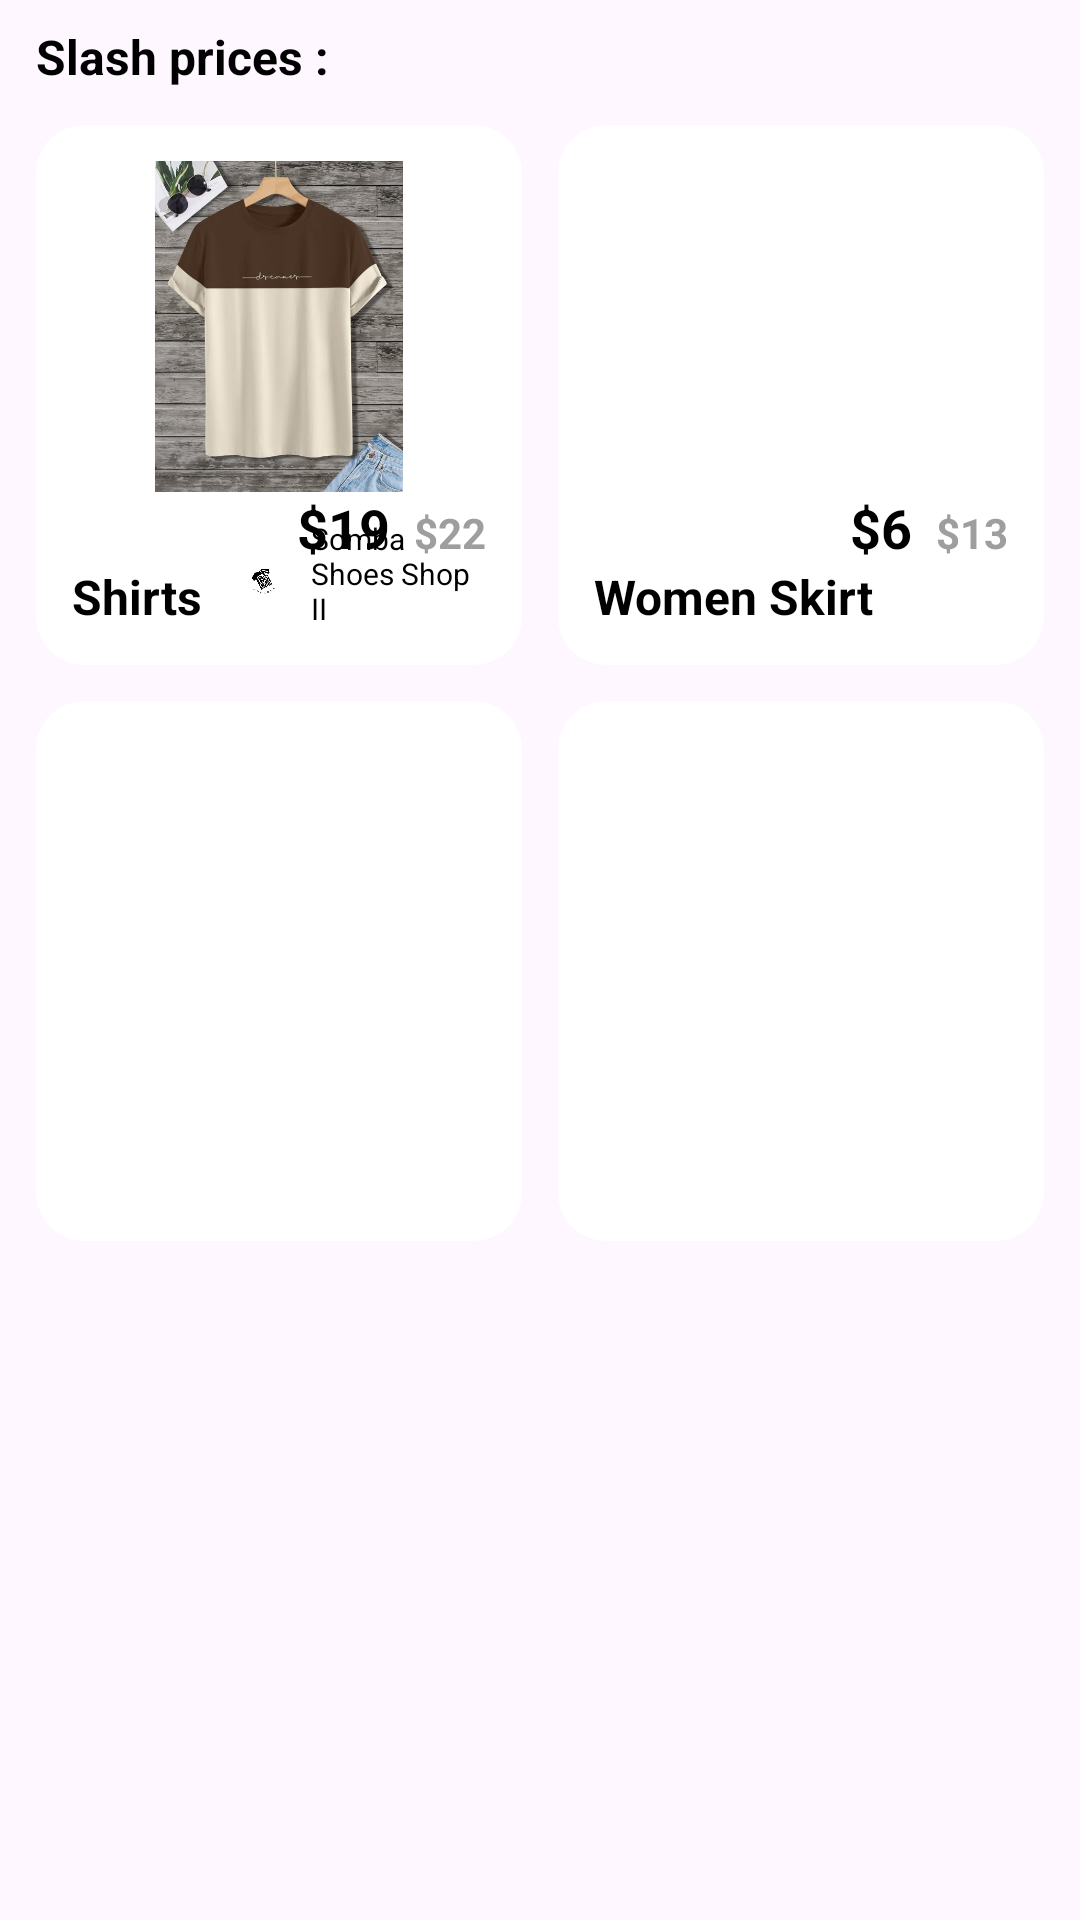

The Android layout XML behind this screen, and the referenced resources:
<!-- AndroidManifest.xml: application theme Theme.MADandroidEcommerce -->
<!-- res/layout/sales_items_section.xml -->
<?xml version="1.0" encoding="utf-8"?>
<LinearLayout xmlns:android="http://schemas.android.com/apk/res/android"
    android:layout_width="match_parent"
    android:layout_height="wrap_content"
    android:orientation="vertical">

    <TextView
        android:layout_width="match_parent"
        android:layout_height="wrap_content"
        android:layout_marginTop="8dp"
        android:paddingHorizontal="12dp"
        android:text="Slash prices :"
        android:textColor="#000000"
        android:textSize="16sp"
        android:textStyle="bold" />

    
    <LinearLayout
        android:layout_width="match_parent"
        android:layout_height="wrap_content"
        android:orientation="vertical"
        android:padding="12dp">

        
        <LinearLayout
            android:layout_width="match_parent"
            android:layout_height="wrap_content"
            android:orientation="horizontal">

            
            <include layout="@layout/sale_item_shirts"
                android:id="@+id/shirtsItem"
                android:layout_width="0dp"
                android:layout_height="180dp"
                android:layout_marginEnd="6dp"
                android:layout_weight="1" />

            
            <include layout="@layout/sale_item_skirt"
                android:id="@+id/skirtItem"
                android:layout_width="0dp"
                android:layout_height="180dp"
                android:layout_marginStart="6dp"
                android:layout_weight="1" />
        </LinearLayout>

        
        <LinearLayout
            android:layout_width="match_parent"
            android:layout_height="wrap_content"
            android:layout_marginTop="12dp"
            android:orientation="horizontal">

            
            <include layout="@layout/sale_item_simple"
                android:id="@+id/sneakersItem"
                android:layout_width="0dp"
                android:layout_height="180dp"
                android:layout_marginEnd="6dp"
                android:layout_weight="1" />

            
            <include layout="@layout/sale_item_simple"
                android:id="@+id/wardrobeItem"
                android:layout_width="0dp"
                android:layout_height="180dp"
                android:layout_marginStart="6dp"
                android:layout_weight="1" />
        </LinearLayout>
    </LinearLayout>
</LinearLayout>
<!-- res/layout/sale_item_shirts.xml (included above) -->
<?xml version="1.0" encoding="utf-8"?>
<androidx.cardview.widget.CardView xmlns:android="http://schemas.android.com/apk/res/android"
    xmlns:app="http://schemas.android.com/apk/res-auto"
    android:layout_width="match_parent"
    android:layout_height="match_parent"
    app:cardCornerRadius="16dp"
    app:cardElevation="0dp">

    <RelativeLayout
        android:layout_width="match_parent"
        android:layout_height="match_parent"
        android:padding="12dp">

        <TextView
            android:id="@+id/shirtsTitle"
            android:layout_width="wrap_content"
            android:layout_height="wrap_content"
            android:layout_alignParentBottom="true"
            android:text="Shirts"
            android:textColor="#000000"
            android:textSize="16sp"
            android:textStyle="bold" />

        <LinearLayout
            android:layout_width="wrap_content"
            android:layout_height="wrap_content"
            android:layout_above="@id/shirtsTitle"
            android:layout_alignParentEnd="true"
            android:orientation="horizontal">

            <TextView
                android:layout_width="wrap_content"
                android:layout_height="wrap_content"
                android:text="$19"
                android:textColor="#000000"
                android:textSize="18sp"
                android:textStyle="bold" />

            <TextView
                android:layout_width="wrap_content"
                android:layout_height="wrap_content"
                android:layout_marginStart="8dp"
                android:text="$22"
                android:textColor="#9E9E9E"
                android:textSize="14sp"
                android:textStyle="bold" />
        </LinearLayout>

        <ImageView
            android:layout_width="match_parent"
            android:layout_height="match_parent"
            android:layout_above="@id/shirtsTitle"
            android:layout_marginBottom="24dp"
            android:scaleType="fitCenter"
            android:src="@drawable/shirts" />

        <ImageView
            android:layout_width="24dp"
            android:layout_height="24dp"
            android:layout_alignParentBottom="true"
            android:layout_marginStart="8dp"
            android:layout_marginBottom="4dp"
            android:layout_toEndOf="@id/shirtsTitle"
            android:src="@drawable/shop_logo" />

        <TextView
            android:layout_width="wrap_content"
            android:layout_height="wrap_content"
            android:layout_alignParentBottom="true"
            android:layout_marginStart="36dp"
            android:layout_toEndOf="@id/shirtsTitle"
            android:text="Somba Shoes Shop II"
            android:textColor="#000000"
            android:textSize="10sp" />
    </RelativeLayout>
</androidx.cardview.widget.CardView>
<!-- res/layout/sale_item_skirt.xml (included above) -->
<?xml version="1.0" encoding="utf-8"?>
<androidx.cardview.widget.CardView xmlns:android="http://schemas.android.com/apk/res/android"
    xmlns:app="http://schemas.android.com/apk/res-auto"
    android:layout_width="match_parent"
    android:layout_height="match_parent"
    app:cardCornerRadius="16dp"
    app:cardElevation="0dp">

    <RelativeLayout
        android:layout_width="match_parent"
        android:layout_height="match_parent"
        android:padding="12dp">

        <TextView
            android:id="@+id/skirtTitle"
            android:layout_width="wrap_content"
            android:layout_height="wrap_content"
            android:layout_alignParentBottom="true"
            android:text="Women Skirt"
            android:textColor="#000000"
            android:textSize="16sp"
            android:textStyle="bold" />

        <LinearLayout
            android:layout_width="wrap_content"
            android:layout_height="wrap_content"
            android:layout_above="@id/skirtTitle"
            android:layout_alignParentEnd="true"
            android:orientation="horizontal">

            <TextView
                android:layout_width="wrap_content"
                android:layout_height="wrap_content"
                android:text="$6"
                android:textColor="#000000"
                android:textSize="18sp"
                android:textStyle="bold" />

            <TextView
                android:layout_width="wrap_content"
                android:layout_height="wrap_content"
                android:layout_marginStart="8dp"
                android:text="$13"
                android:textColor="#9E9E9E"
                android:textSize="14sp"
                android:textStyle="bold" />
        </LinearLayout>

        <ImageView
            android:layout_width="match_parent"
            android:layout_height="match_parent"
            android:layout_above="@id/skirtTitle"
            android:layout_marginBottom="24dp"
            android:scaleType="fitCenter"
            android:src="@drawable/women_skirt" />

        <TextView
            android:layout_width="wrap_content"
            android:layout_height="wrap_content"
            android:layout_alignParentBottom="true"
            android:layout_below="@id/skirtTitle"
            android:text="Free shipping"
            android:textColor="#000000"
            android:textSize="10sp" />
    </RelativeLayout>
</androidx.cardview.widget.CardView>
<!-- res/layout/sale_item_simple.xml (included above) -->
<?xml version="1.0" encoding="utf-8"?>
<androidx.cardview.widget.CardView xmlns:android="http://schemas.android.com/apk/res/android"
    xmlns:app="http://schemas.android.com/apk/res-auto"
    android:layout_width="match_parent"
    android:layout_height="match_parent"
    app:cardCornerRadius="16dp"
    app:cardElevation="0dp">

    <RelativeLayout
        android:layout_width="match_parent"
        android:layout_height="match_parent"
        android:padding="12dp">

        <ImageView
            android:id="@+id/itemImage"
            android:layout_width="match_parent"
            android:layout_height="match_parent"
            android:scaleType="fitCenter"
            android:src="@drawable/ic_placeholder" />
    </RelativeLayout>
</androidx.cardview.widget.CardView>
<!-- resources referenced by this layout -->
<resources>
  <!-- drawable shirts: png bitmap (drawable, 427326 bytes) -->
  <!-- drawable shop_logo: png bitmap (drawable, 19849 bytes) -->
  <style name="Theme.MADandroidEcommerce" parent="Base.Theme.MADandroidEcommerce" />
  <style name="Base.Theme.MADandroidEcommerce" parent="Theme.Material3.DayNight.NoActionBar">
          
          
      </style>
</resources>
